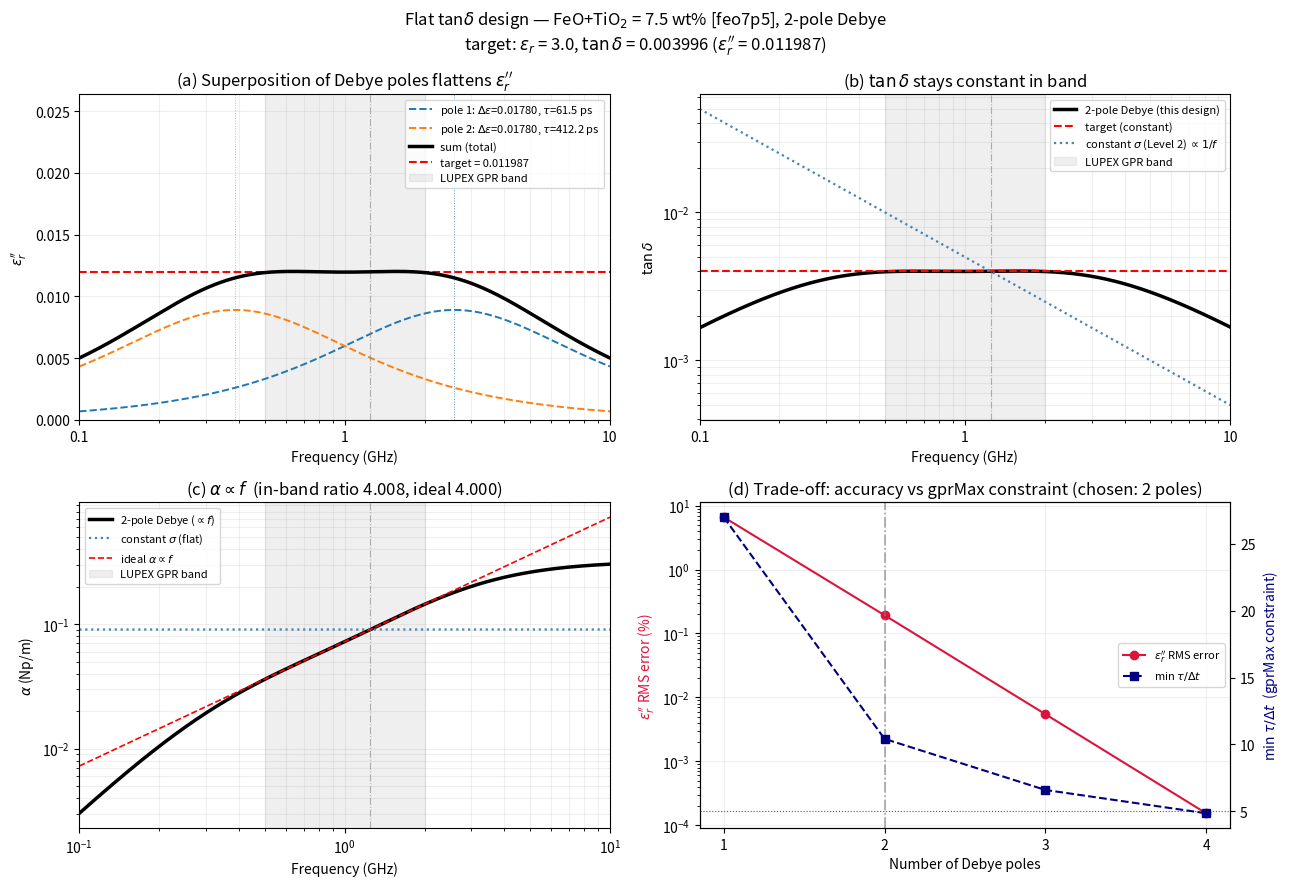

Recreate this plot in Python. (Note: this script raises an exception after producing the figure.)
"""
Flat tan_delta design: multi-pole Debye parameters for a non-dispersive medium
==============================================================================
月南極のレゴリス（イルメナイト <1 wt%）は非分散である。すなわち帯域内で

    eps'  = 一定
    eps'' = 一定      ->      tan_delta = eps''/eps' = 一定

これを gprMax で実現したいが、gprMax の材料モデルは

    #material: eps_r sigma mu_r sigma*     ->  eps'' = sigma/(w eps0)  ∝ 1/f

しか与えず、sigma 一定では tan_delta が 1/f で落ちてしまう（これは Level 2）。
Debye/Lorentz/Drude しか使えないため、**複数の Debye 極を重ね合わせて
eps'' を帯域内で平坦にする**しかない。

    Debye 1 極の eps''(w) = De * (w tau) / (1 + (w tau)^2)
        -> w = 1/tau にピークを持つ山型

    tau を帯域の上下に振り分けて複数重ねると、山どうしが重なって平坦部ができる

このスクリプトは
  (1) 極数 1-4 について「eps'' が目標値一定」となる (De_i, tau_i) を最小二乗で決定
  (2) 極数ごとの平坦度・gprMax の tau > dt 制約・alpha の周波数依存を評価
  (3) 選んだ極数で tan_delta 一定が達成できていることを図で説明
を行う。

なぜ tan_delta 一定が重要か
---------------------------
減衰係数は低損失極限で

    alpha ≈ pi f n tan_delta / c

なので、tan_delta 一定なら alpha ∝ f（帯域 0.5-2.0 GHz で 4.0 倍）。
一方 sigma 一定なら alpha は周波数に依存しない（帯域内比 1.0）。

alpha が周波数依存を持つことは、重心周波数シフト法が機能するための必要条件
である（df_c/dt = -2 pi tan_delta sigma_f^2 は alpha ∝ f を前提とする）。
したがって「非分散」を正しく実装できるかどうかが、手法の成立可否を分ける。

Requirements: numpy, scipy, matplotlib
"""

import os
import io
import datetime

import numpy as np
from scipy.optimize import least_squares
import matplotlib.pyplot as plt
import matplotlib.ticker as ticker

# ---------------------------------------------------------------------------
# [EDIT HERE] 設計条件
# ---------------------------------------------------------------------------
EPS_R = 3.0                    # 比誘電率実部（帯域内で一定にしたい値）

# Heiken/Carrier 経験式（450 MHz 版）で tan_delta を決める
#   tan_delta = 10^(0.033*(FeO+TiO2) + 0.231*rho - 3.061)
HEIKEN_EPS_BASE = 1.843
HEIKEN_TAND_A, HEIKEN_TAND_B, HEIKEN_TAND_C = 0.033, 0.231, 3.061

# 設計対象の組成 [wt%]。月南極域は 5-11 wt% に収束するため 3 点、
# 高Tiバサルト（月の海）の参考値として 20 wt% を併記する。
COMPOSITIONS = {'feo5': 5.0, 'feo7p5': 7.5, 'feo10': 10.0, 'feo20': 20.0}
PRIMARY_KEY = 'feo7p5'         # 図の主対象

BAND_LO, BAND_HI = 0.5e9, 2.0e9    # 平坦化する帯域（LUPEX GPR）
BAND_CENTRE = 1.25e9

N_POLES_LIST = [1, 2, 3, 4]    # 比較する極数
N_POLES_CHOSEN = 2             # 採用する極数（結果を見て決める）

# gprMax の時間刻み制約
DX = 0.0025                    # [m] グリッドサイズ
C0 = 299792458.0               # [m/s]
DT_GPRMAX = DX / (np.sqrt(2.0) * C0)      # 2D クーラン条件
TAU_MIN_SAFE = 5.0             # tau/dt がこれを下回ったら警告

N_FIT = 300                    # フィットに使う帯域内の周波数点数
F_PLOT_LO, F_PLOT_HI = 1e8, 1e10          # 図の周波数範囲

OUTPUT_DIR = '/Volumes/SSD_Kanda_BUFFALO/test_programs_output/flat_tandelta_design'
RESULTS_FILENAME = 'flat_tandelta_design.txt'


# ---------------------------------------------------------------------------
# 1. 目標値の決定
# ---------------------------------------------------------------------------

def density_for_eps(eps_r):
    """eps' = 1.843^rho を eps_r について解いた密度 [g/cm^3]。

    非分散なので eps' は全周波数で同じ値になり、「どの周波数で」という
    但し書きが不要になる。分散性モデル（Level 3b）では eps' 自体が
    周波数依存になるため、基準周波数を決める必要があった。
    """
    return np.log(eps_r) / np.log(HEIKEN_EPS_BASE)


def heiken_tandelta(feotio2_wt, rho):
    """Heiken/Carrier 経験式の tan_delta。周波数に依存しない。"""
    return 10.0 ** (HEIKEN_TAND_A * feotio2_wt + HEIKEN_TAND_B * rho - HEIKEN_TAND_C)


# ---------------------------------------------------------------------------
# 2. 多極 Debye モデル
# ---------------------------------------------------------------------------

def debye_eps_imag(f, poles):
    """eps''(f) = sum_i De_i (w tau_i) / (1 + (w tau_i)^2)。"""
    w = 2.0 * np.pi * np.asarray(f, dtype=float)
    return sum(de * (w * tau) / (1.0 + (w * tau) ** 2) for de, tau in poles)


def debye_eps_real_drop(f, poles):
    """静的値からの eps' の低下量 sum_i De_i (w tau_i)^2 / (1 + (w tau_i)^2)。"""
    w = 2.0 * np.pi * np.asarray(f, dtype=float)
    return sum(de * (w * tau) ** 2 / (1.0 + (w * tau) ** 2) for de, tau in poles)


def debye_eps_real(f, eps_inf, poles):
    """eps'(f) = eps_inf + sum_i De_i / (1 + (w tau_i)^2)。"""
    w = 2.0 * np.pi * np.asarray(f, dtype=float)
    return eps_inf + sum(de / (1.0 + (w * tau) ** 2) for de, tau in poles)


# ---------------------------------------------------------------------------
# 3. eps'' を平坦にする極の決定
# ---------------------------------------------------------------------------

def design_flat_poles(target_eps_imag, n_poles):
    """eps'' が帯域内で target_eps_imag 一定になる n 極 Debye を決める。

    最適化変数は [De_1..De_n, log(tau_1)..log(tau_n)]。
    tau を対数で扱うのは、桁をまたぐ探索を安定させるため。
    下限は gprMax の制約 tau > dt に余裕を持たせて 2*dt とする。

    初期値の tau は帯域の少し外側（0.35-3 GHz 相当）に対数等間隔で置く。
    帯域端まで平坦にするには、ピークを帯域の外に出す必要があるため。
    """
    f = np.geomspace(BAND_LO, BAND_HI, N_FIT)

    def unpack(x):
        return list(zip(x[:n_poles], np.exp(x[n_poles:])))

    tau_seed = np.geomspace(1.0 / (2 * np.pi * 3e9),
                            1.0 / (2 * np.pi * 0.35e9), n_poles)
    if n_poles == 1:
        tau_seed = np.array([1.0 / (2 * np.pi * 1e9)])

    x0 = np.concatenate([np.full(n_poles, target_eps_imag * 1.5), np.log(tau_seed)])
    lo = np.concatenate([np.zeros(n_poles), np.full(n_poles, np.log(2 * DT_GPRMAX))])
    hi = np.concatenate([np.full(n_poles, 1.0), np.full(n_poles, np.log(1e-8))])

    r = least_squares(lambda x: debye_eps_imag(f, unpack(x)) / target_eps_imag - 1.0,
                      x0, bounds=(lo, hi), xtol=1e-15, ftol=1e-15, max_nfev=20000)

    poles = sorted(unpack(r.x), key=lambda p: p[1])
    # eps' が帯域中心で EPS_R になるよう eps_inf を決める
    eps_inf = EPS_R - float(np.interp(BAND_CENTRE, f,
                                      debye_eps_real_drop(f, poles)))
    return eps_inf, poles


def evaluate(eps_inf, poles, target_eps_imag):
    """設計した極の性能を評価する。"""
    f = np.geomspace(BAND_LO, BAND_HI, N_FIT)
    ei = debye_eps_imag(f, poles)
    er = debye_eps_real(f, eps_inf, poles)
    td = ei / er
    alpha = attenuation(f, er, td)
    return dict(
        rms_eps_imag=100 * np.sqrt(np.mean((ei / target_eps_imag - 1.0) ** 2)),
        ptp_tand=100 * (td.max() - td.min()) / td.mean(),
        ptp_eps_real=100 * (er.max() - er.min()) / er.mean(),
        alpha_ratio=alpha[-1] / alpha[0],
        tau_min_ratio=min(t for _, t in poles) / DT_GPRMAX,
        f=f, eps_re=er, eps_im=ei, tand=td, alpha=alpha,
    )


def attenuation(f, eps_re, tand):
    """減衰係数 alpha [Np/m]（厳密式）。

        alpha = (w/c) sqrt(eps'/2) sqrt( sqrt(1 + tan_delta^2) - 1 )

    低損失極限では alpha -> pi f sqrt(eps') tan_delta / c となり、
    tan_delta 一定なら alpha ∝ f になる。
    """
    w = 2.0 * np.pi * np.asarray(f, dtype=float)
    return (w / C0) * np.sqrt(eps_re / 2.0) * np.sqrt(np.sqrt(1.0 + tand ** 2) - 1.0)


# ---------------------------------------------------------------------------
# 4. 作図
# ---------------------------------------------------------------------------

def plot_design(key, feotio2_wt, target, eps_inf, poles, ev, all_ev):
    """設計結果を 4 パネルで説明する図。

    (a) 各極の eps'' と、その和が帯域内で平坦になる様子
    (b) tan_delta が一定になっていること（sigma 一定の場合と対比）
    (c) alpha が f に比例すること（sigma 一定の場合と対比）
    (d) 極数ごとの平坦度と gprMax 制約のトレードオフ
    """
    f = np.geomspace(F_PLOT_LO, F_PLOT_HI, 800)
    fg = f / 1e9

    fig, axes = plt.subplots(2, 2, figsize=(13, 9))
    fig.suptitle(
        f'Flat tan$\\delta$ design — FeO+TiO$_2$ = {feotio2_wt} wt% [{key}], '
        f'{len(poles)}-pole Debye\n'
        rf'target: $\varepsilon_r$ = {EPS_R}, $\tan\delta$ = {target / EPS_R:.6f} '
        rf'($\varepsilon_r^{{\prime\prime}}$ = {target:.6f})', fontsize=12)
    ax_a, ax_b, ax_c, ax_d = axes[0, 0], axes[0, 1], axes[1, 0], axes[1, 1]

    def deco(ax, logx=True):
        if logx:
            ax.set_xscale('log')
            ax.set_xlim(F_PLOT_LO / 1e9, F_PLOT_HI / 1e9)
            ax.xaxis.set_major_formatter(ticker.FuncFormatter(
                lambda x, _: f'{x:.1g}' if x < 1 else f'{int(x)}'))
        ax.axvspan(BAND_LO / 1e9, BAND_HI / 1e9, alpha=0.12, color='gray',
                   label='LUPEX GPR band')
        ax.axvline(BAND_CENTRE / 1e9, color='gray', lw=0.8, ls='-.', alpha=0.6)
        ax.set_xlabel('Frequency (GHz)')
        ax.grid(True, which='both', alpha=0.2)

    # --- (a) 極の重ね合わせ ---
    for i, (de, tau) in enumerate(poles):
        ax_a.plot(fg, debye_eps_imag(f, [(de, tau)]), ls='--', lw=1.4,
                  label=rf'pole {i + 1}: $\Delta\varepsilon$={de:.5f}, '
                        rf'$\tau$={tau * 1e12:.1f} ps')
        ax_a.axvline(1.0 / (2 * np.pi * tau) / 1e9, color='C%d' % i,
                     lw=0.7, ls=':', alpha=0.7)
    ax_a.plot(fg, debye_eps_imag(f, poles), 'k-', lw=2.5, label='sum (total)', zorder=5)
    ax_a.axhline(target, color='r', lw=1.5, ls='--', label=f'target = {target:.6f}')
    deco(ax_a)
    ax_a.set_ylabel(r"$\varepsilon_r''$")
    ax_a.set_title("(a) Superposition of Debye poles flattens $\\varepsilon_r''$")
    ax_a.set_ylim(0, target * 2.2)
    ax_a.legend(fontsize=8, loc='upper right')

    # --- (b) tan_delta ---
    er = debye_eps_real(f, eps_inf, poles)
    td = debye_eps_imag(f, poles) / er
    sigma_eq = 2 * np.pi * BAND_CENTRE * 8.8541878128e-12 * target   # 同じ eps'' を与える sigma
    td_sigma = sigma_eq / (2 * np.pi * f * 8.8541878128e-12 * EPS_R)
    ax_b.plot(fg, td, 'k-', lw=2.5, label=f'{len(poles)}-pole Debye (this design)')
    ax_b.axhline(target / EPS_R, color='r', lw=1.5, ls='--', label='target (constant)')
    ax_b.plot(fg, td_sigma, color='steelblue', lw=1.6, ls=':',
              label=r'constant $\sigma$ (Level 2) $\propto 1/f$')
    deco(ax_b)
    ax_b.set_yscale('log')
    ax_b.set_ylabel(r'$\tan\delta$')
    ax_b.set_title(r'(b) $\tan\delta$ stays constant in band')
    ax_b.legend(fontsize=8, loc='upper right')

    # --- (c) alpha ---
    al = attenuation(f, er, td)
    al_sigma = attenuation(f, np.full_like(f, EPS_R), td_sigma)
    ax_c.plot(fg, al, 'k-', lw=2.5, label=f'{len(poles)}-pole Debye ($\\propto f$)')
    ax_c.plot(fg, al_sigma, color='steelblue', lw=1.6, ls=':',
              label=r'constant $\sigma$ (flat)')
    ideal = al[np.argmin(abs(f - BAND_CENTRE))] * (f / BAND_CENTRE)
    ax_c.plot(fg, ideal, color='r', lw=1.2, ls='--', label=r'ideal $\alpha \propto f$')
    deco(ax_c)
    ax_c.set_xscale('log'); ax_c.set_yscale('log')
    ax_c.set_ylabel(r'$\alpha$ (Np/m)')
    ax_c.set_title(rf'(c) $\alpha \propto f$  (in-band ratio {ev["alpha_ratio"]:.3f}, ideal 4.000)')
    ax_c.legend(fontsize=8, loc='upper left')

    # --- (d) 極数のトレードオフ ---
    ns = sorted(all_ev)
    rms = [all_ev[n]['rms_eps_imag'] for n in ns]
    tau_r = [all_ev[n]['tau_min_ratio'] for n in ns]
    ax_d.set_xscale('linear')
    ln1 = ax_d.plot(ns, rms, 'o-', color='crimson', label=r"$\varepsilon_r''$ RMS error")
    ax_d.set_yscale('log')
    ax_d.set_xlabel('Number of Debye poles')
    ax_d.set_ylabel(r"$\varepsilon_r''$ RMS error (%)", color='crimson')
    ax_d.set_xticks(ns)
    ax_d.grid(True, alpha=0.2)
    ax2 = ax_d.twinx()
    ln2 = ax2.plot(ns, tau_r, 's--', color='navy', label=r'min $\tau/\Delta t$')
    ax2.axhline(TAU_MIN_SAFE, color='navy', lw=0.8, ls=':', alpha=0.7)
    ax2.set_ylabel(r'min $\tau / \Delta t$  (gprMax constraint)', color='navy')
    ax_d.axvline(N_POLES_CHOSEN, color='gray', lw=1.2, ls='-.', alpha=0.7)
    ax_d.set_title(f'(d) Trade-off: accuracy vs gprMax constraint '
                   f'(chosen: {N_POLES_CHOSEN} poles)')
    lns = ln1 + ln2
    ax_d.legend(lns, [l.get_label() for l in lns], fontsize=8, loc='center right')

    plt.tight_layout()
    os.makedirs(OUTPUT_DIR, exist_ok=True)
    name = f'flat_tandelta_{key}'
    for ext in ('png', 'pdf'):
        plt.savefig(os.path.join(OUTPUT_DIR, f'{name}.{ext}'),
                    dpi=150 if ext == 'png' else 300, bbox_inches='tight')
    print(f'プロット保存: {OUTPUT_DIR}/{name}.png/.pdf')
    plt.close(fig)


# ---------------------------------------------------------------------------
# 5. main
# ---------------------------------------------------------------------------

def main():
    buf = io.StringIO()

    def _p(*args, **kwargs):
        print(*args, **kwargs)
        print(*args, **kwargs, file=buf)

    rho = density_for_eps(EPS_R)
    _p('=' * 78)
    _p('帯域内で tan_delta を一定に保つ多極 Debye パラメータの設計')
    _p('=' * 78)
    _p(f'帯域          : {BAND_LO / 1e9:.2f} - {BAND_HI / 1e9:.2f} GHz')
    _p(f'eps_r         : {EPS_R}  (非分散なので全周波数で一定)')
    _p(f'密度          : rho = {rho:.6f} g/cm^3   (eps_r = 1.843^rho の解)')
    _p(f'gprMax dt     : {DT_GPRMAX * 1e12:.3f} ps  (dx = {DX} m, 2D クーラン条件)')
    _p('')
    _p('注: eps_r は組成に依らないので、全組成で密度・走時・幾何減衰が共通になる。')
    _p('    違いは吸収だけなので、組成の効果だけを切り出して比較できる。')

    all_results = {}
    for key, wt in COMPOSITIONS.items():
        tand_target = heiken_tandelta(wt, rho)
        target = EPS_R * tand_target

        _p('\n' + '=' * 78)
        _p(f'FeO+TiO2 = {wt} wt%  [{key}]')
        _p('=' * 78)
        _p(f'  Heiken 経験式 tan_delta = {tand_target:.6f}   '
           f'-> 目標 eps_imag = {target:.6f}')

        evs = {}
        for n in N_POLES_LIST:
            eps_inf, poles = design_flat_poles(target, n)
            ev = evaluate(eps_inf, poles, target)
            ev['eps_inf'], ev['poles'] = eps_inf, poles
            evs[n] = ev

        _p(f"\n  {'極数':>4}{'eps_imag RMS':>15}{'tand p-p':>11}"
           f"{'eps_re p-p':>13}{'alpha 比':>10}{'min tau/dt':>13}{'判定':>8}")
        for n in N_POLES_LIST:
            ev = evs[n]
            ok = 'OK' if ev['tau_min_ratio'] >= TAU_MIN_SAFE else 'tau 小'
            _p(f"  {n:>4}{ev['rms_eps_imag']:>14.3f}%{ev['ptp_tand']:>10.3f}%"
               f"{ev['ptp_eps_real']:>12.3f}%{ev['alpha_ratio']:>10.3f}"
               f"{ev['tau_min_ratio']:>13.1f}{ok:>8}")

        ev = evs[N_POLES_CHOSEN]
        eps_inf, poles = ev['eps_inf'], ev['poles']
        _p(f'\n  --- 採用: {N_POLES_CHOSEN} 極 ---')
        for i, (de, tau) in enumerate(poles):
            _p(f'    極{i + 1}: De = {de:.6f}, tau = {tau * 1e12:.2f} ps  '
               f'(緩和ピーク {1.0 / (2 * np.pi * tau) / 1e9:.3f} GHz, '
               f'tau/dt = {tau / DT_GPRMAX:.1f})')
        _p(f'\n  gprMax 記述:')
        _p(f'    #material: {eps_inf:.6f} 0 1 0 regolith')
        _p('    #add_dispersion_debye: {}{} regolith'.format(
            len(poles), ''.join(f' {de:.6f} {tau:.6e}' for de, tau in poles)))

        _p(f'\n  帯域内の検算:')
        for f0 in (BAND_LO, BAND_CENTRE, BAND_HI):
            i = np.argmin(abs(ev['f'] - f0))
            _p(f"    f = {f0 / 1e9:>4.2f} GHz: eps_re = {ev['eps_re'][i]:.5f}, "
               f"eps_imag = {ev['eps_im'][i]:.6f}, tand = {ev['tand'][i]:.6f}, "
               f"alpha = {ev['alpha'][i]:.4f} Np/m")

        all_results[key] = (wt, target, eps_inf, poles, ev, evs)

    # 図は主対象のみ（他組成は tau が共通で De が比例するだけ）
    wt, target, eps_inf, poles, ev, evs = all_results[PRIMARY_KEY]
    plot_design(PRIMARY_KEY, wt, target, eps_inf, poles, ev, evs)

    _p('\n' + '=' * 78)
    _p('組成間の比較（採用した極数）')
    _p('=' * 78)
    _p(f"  {'組成':>8}{'wt%':>7}{'tan_delta':>12}{'eps_inf':>11}"
       f"{'De (各極)':>12}{'alpha@1.25':>12}{'alpha 比':>10}")
    for key, (wt, target, eps_inf, poles, ev, _) in all_results.items():
        i = np.argmin(abs(ev['f'] - BAND_CENTRE))
        _p(f"  {key:>8}{wt:>7.1f}{target / EPS_R:>12.6f}{eps_inf:>11.6f}"
           f"{poles[0][0]:>12.6f}{ev['alpha'][i]:>12.4f}{ev['alpha_ratio']:>10.3f}")
    _p('\n  tau は全組成で共通、De だけが tan_delta に比例する。')
    _p('  -> 組成を変えても緩和の「形」は同じで、振幅だけが変わる。')

    buf.write(f'\n[Generated: {datetime.datetime.now():%Y-%m-%d %H:%M:%S}]\n')
    os.makedirs(OUTPUT_DIR, exist_ok=True)
    out_path = os.path.join(OUTPUT_DIR, RESULTS_FILENAME)
    with open(out_path, 'w', encoding='utf-8') as fh:
        fh.write(buf.getvalue())
    print(f'\nAll results saved to: {out_path}')


if __name__ == '__main__':
    main()
